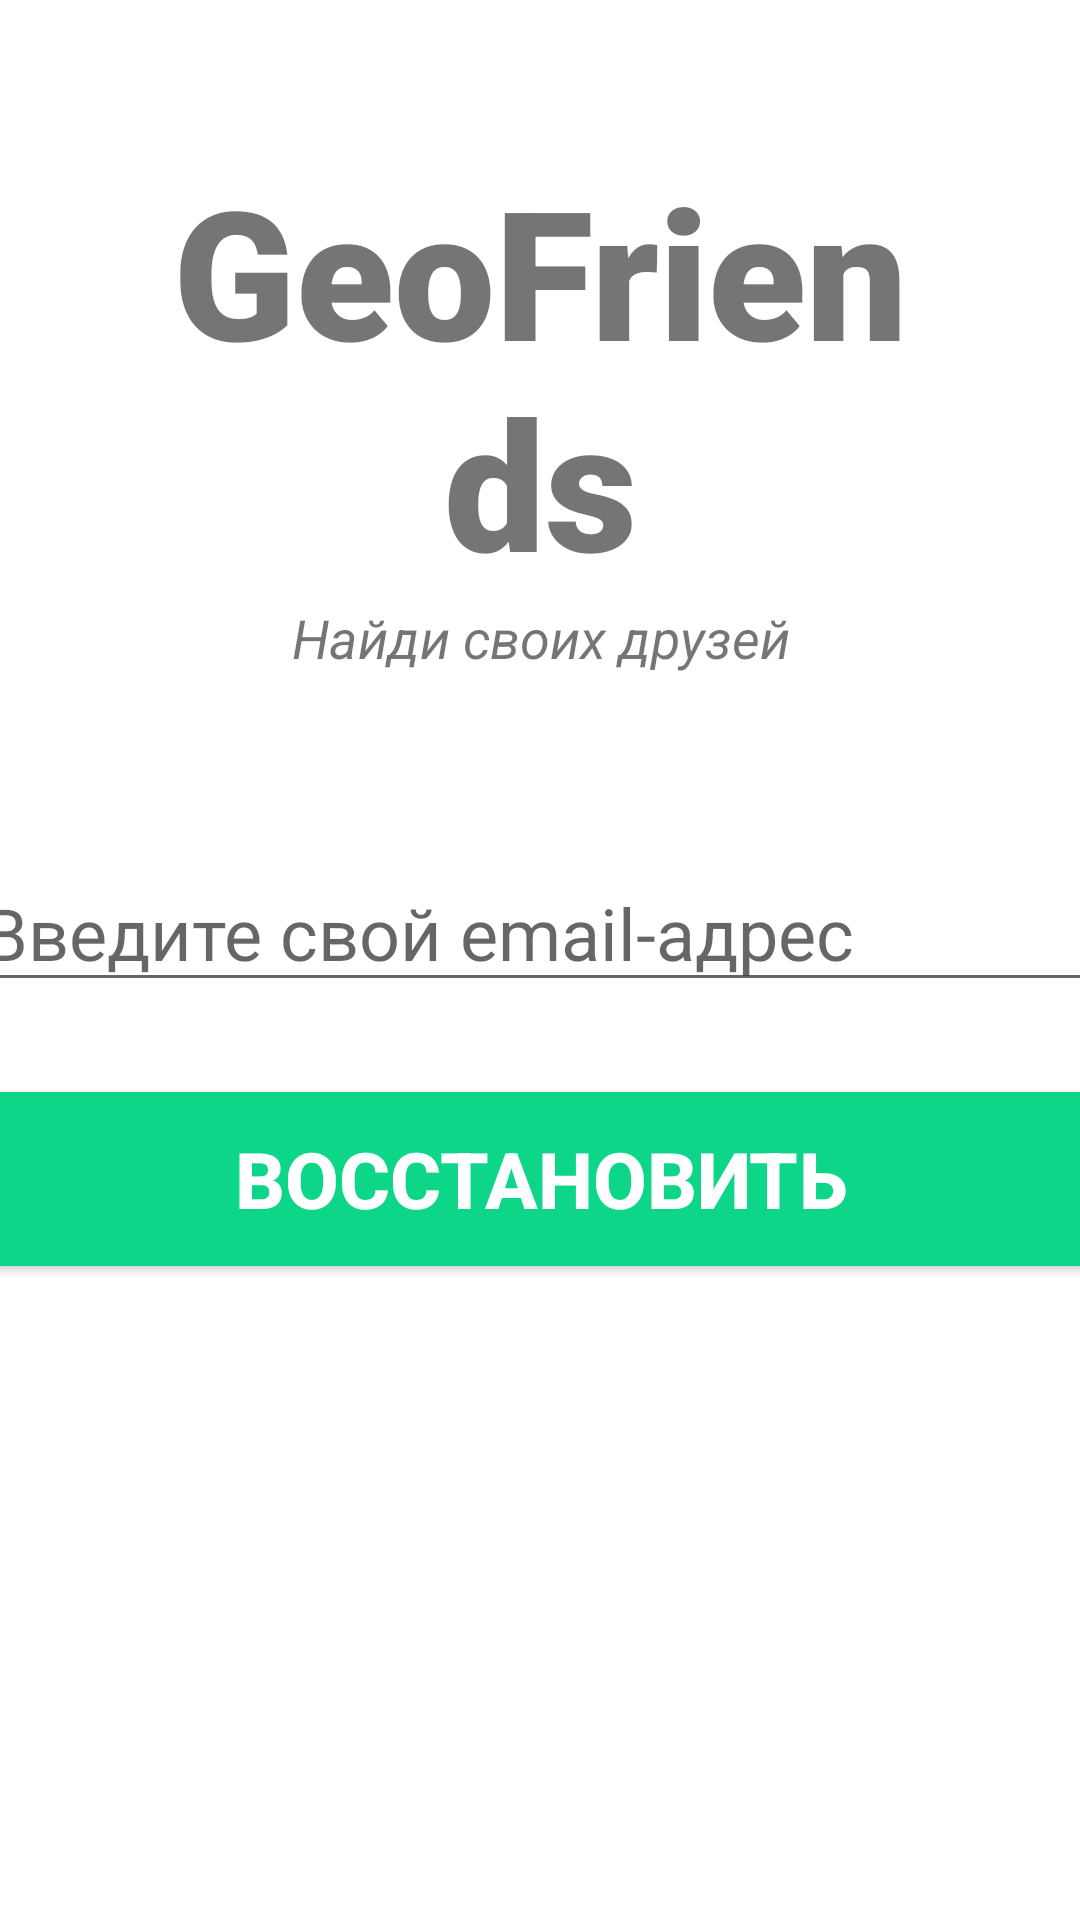

Write the Android layout XML for this screen, with the resource values it uses.
<!-- AndroidManifest.xml: application theme Theme.LUF -->
<!-- res/layout/activity_forgot_password.xml -->
<?xml version="1.0" encoding="utf-8"?>
<androidx.constraintlayout.widget.ConstraintLayout xmlns:android="http://schemas.android.com/apk/res/android"
    xmlns:app="http://schemas.android.com/apk/res-auto"
    xmlns:tools="http://schemas.android.com/tools"
    android:layout_width="match_parent"
    android:layout_height="match_parent"
    tools:context=".ForgotPassword">

    <TextView
        android:id="@+id/banner"
        android:layout_width="match_parent"
        android:layout_height="wrap_content"
        android:layout_margin="50dp"
        android:fontFamily="sans-serif-black"
        android:text="GeoFriends"
        android:textAlignment="center"
        android:textSize="60sp"
        android:textStyle="bold"

        app:layout_constraintEnd_toEndOf="parent"
        app:layout_constraintLeft_toLeftOf="parent"
        app:layout_constraintRight_toRightOf="parent"
        app:layout_constraintStart_toStartOf="parent"
        app:layout_constraintTop_toTopOf="parent" />

    <TextView
        android:id="@+id/bannerDescription"
        android:layout_width="wrap_content"
        android:layout_height="wrap_content"
        android:text="Найди своих друзей"
        android:textAlignment="center"
        android:textSize="18sp"
        android:textStyle="italic"

        app:layout_constraintLeft_toLeftOf="parent"
        app:layout_constraintRight_toRightOf="parent"
        app:layout_constraintTop_toBottomOf="@+id/banner" />

    <EditText
        android:id="@+id/email"
        android:layout_width="380dp"
        android:layout_height="wrap_content"
        android:layout_marginTop="60dp"
        android:ems="10"
        android:hint="Введите свой email-адрес"
        android:inputType="textEmailAddress"
        android:textSize="24sp"

        app:layout_constraintLeft_toLeftOf="parent"
        app:layout_constraintRight_toRightOf="parent"
        app:layout_constraintTop_toBottomOf="@+id/bannerDescription"
        />

    <Button
        android:id="@+id/resetPassword"
        android:layout_width="380dp"
        android:layout_height="70dp"
        android:layout_marginTop="24dp"
        android:backgroundTint="#0ED689"
        android:text="Восстановить"
        android:textColor="#ffffff"
        android:textSize="26sp"
        android:textStyle="bold"

        app:cornerRadius="40dp"
        app:layout_constraintLeft_toLeftOf="parent"
        app:layout_constraintRight_toRightOf="parent"
        app:layout_constraintTop_toBottomOf="@+id/email" />

    <ProgressBar
        android:id="@+id/progressBar"
        android:layout_width="wrap_content"
        android:layout_height="wrap_content"
        android:layout_centerInParent="true"
        android:visibility="gone"

        style="?android:attr/progressBarStyleLarge"
        tools:ignore="MissingConstraints"

        app:layout_constraintBottom_toBottomOf="parent"
        app:layout_constraintHorizontal_bias="0.498"
        app:layout_constraintLeft_toLeftOf="parent"
        app:layout_constraintRight_toRightOf="parent"
        app:layout_constraintTop_toTopOf="parent"
        app:layout_constraintVertical_bias="0.59"
        />

</androidx.constraintlayout.widget.ConstraintLayout>
<!-- resources referenced by this layout -->
<resources>
  <style name="Theme.LUF" parent="Theme.MaterialComponents.DayNight.DarkActionBar">
          
          <item name="colorPrimary">@color/purple_500</item>
          <item name="colorPrimaryVariant">@color/purple_700</item>
          <item name="colorOnPrimary">@color/white</item>
          
          <item name="colorSecondary">@color/teal_200</item>
          <item name="colorSecondaryVariant">@color/teal_700</item>
          <item name="colorOnSecondary">@color/black</item>
          
          <item name="android:statusBarColor" tools:targetApi="l">?attr/colorPrimaryVariant</item>
          
      </style>
  <!-- not gathered from this repository: default colours our renderer supplied (Android Studio template values) -->
  <color name="purple_500">#FF6200EE</color>
  <color name="purple_700">#FF3700B3</color>
  <color name="teal_200">#FF03DAC5</color>
  <color name="teal_700">#FF018786</color>
  <color name="black">#FF000000</color>
  <color name="white">#FFFFFFFF</color>
</resources>
